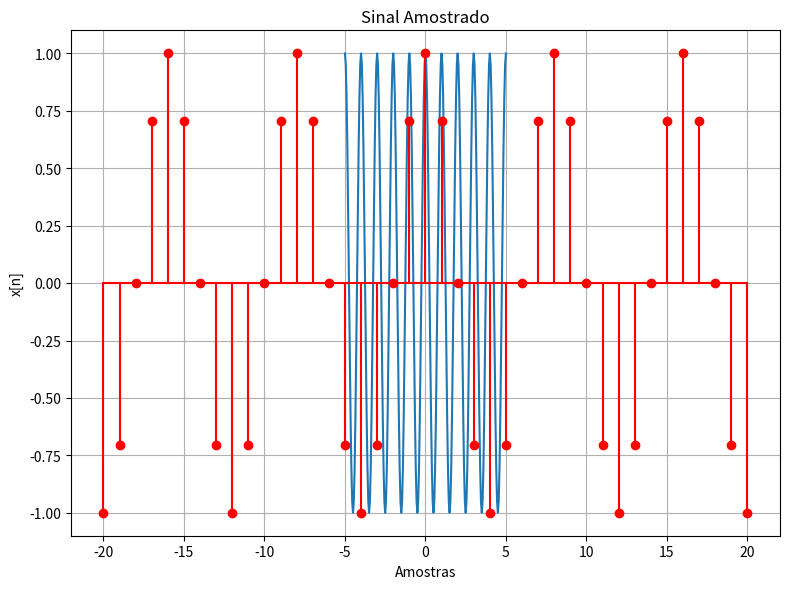

Write Python code to recreate this figure.
import numpy as np
import matplotlib.pyplot as plt

Dt = 5e-5
t = np.arange(-5e-3, 5e-3 + Dt, Dt)

f = 1000

xa = np.cos(2 * np.pi * f * t)

plt.figure(figsize=(8, 6))

plt.plot(t * 1000, xa)
plt.xlabel('Tempo [ms]')
plt.ylabel('xa(t)')
plt.title(f'Sinal de Freq = {f} Hz')

plt.tight_layout() 
plt.show()


Fs = 8000
Ts = 1 / Fs
n = np.arange(-20, 21)
xd = np.cos(2 * np.pi * n * f / Fs)
N = len(n)


plt.stem(n, xd, linefmt='r', markerfmt='ro', basefmt='r')
plt.title('Sinal Amostrado')
plt.xlabel('Amostras')
plt.ylabel('x[n]')
plt.grid(True)
plt.show()